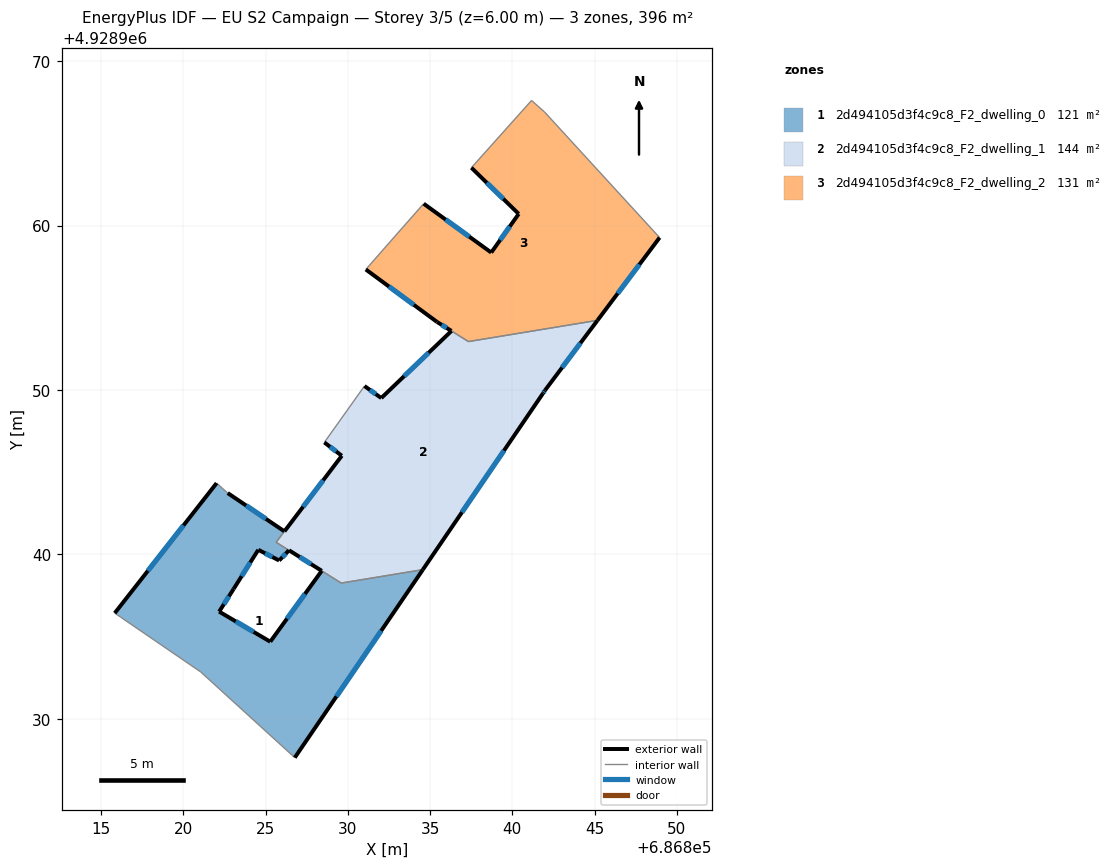
=== STOREY PLAN SPEC (per zone: floor XY polygon, exterior-wall plan segments, windows/doors) ===
zone 1: 2d494105d3f4c9c8_F2_dwelling_0  (121.5 m²)
  floor: (686834.56, 4928939.08) (686826.77, 4928927.64) (686821.05, 4928932.85) (686815.82, 4928936.43) (686822.02, 4928944.34) (686822.69, 4928943.73) (686826.14, 4928941.41) (686825.64, 4928940.74) (686826.42, 4928940.25) (686825.82, 4928939.63) (686824.55, 4928940.28) (686823.05, 4928937.90) (686822.17, 4928936.52) (686825.28, 4928934.69) (686828.41, 4928939.00) (686829.60, 4928938.26)
  exterior wall: (686826.77, 4928927.64) – (686834.56, 4928939.08)  [13.8 m]
    window: (686829.30, 4928931.36) – (686832.03, 4928935.36)  [5.1 m²]
  exterior wall: (686822.02, 4928944.34) – (686815.82, 4928936.43)  [10.0 m]
    window: (686820.00, 4928941.77) – (686817.84, 4928939.01)  [3.7 m²]
  exterior wall: (686826.14, 4928941.41) – (686822.69, 4928943.73)  [4.2 m]
    window: (686825.02, 4928942.16) – (686823.81, 4928942.98)  [1.5 m²]
  exterior wall: (686825.82, 4928939.63) – (686826.42, 4928940.25)  [0.9 m]
    window: (686826.01, 4928939.83) – (686826.22, 4928940.05)  [0.3 m²]
  exterior wall: (686824.55, 4928940.28) – (686825.82, 4928939.63)  [1.4 m]
    window: (686824.96, 4928940.07) – (686825.41, 4928939.85)  [0.5 m²]
  exterior wall: (686823.05, 4928937.90) – (686824.55, 4928940.28)  [2.8 m]
    window: (686823.54, 4928938.68) – (686824.06, 4928939.51)  [1.0 m²]
  exterior wall: (686822.17, 4928936.52) – (686823.05, 4928937.90)  [1.6 m]
    window: (686822.46, 4928936.97) – (686822.76, 4928937.46)  [0.6 m²]
  exterior wall: (686825.28, 4928934.69) – (686822.17, 4928936.52)  [3.6 m]
    window: (686824.27, 4928935.29) – (686823.18, 4928935.93)  [1.3 m²]
  exterior wall: (686828.41, 4928939.00) – (686825.28, 4928934.69)  [5.3 m]
    window: (686827.39, 4928937.60) – (686826.30, 4928936.10)  [2.0 m²]
  interior walls: 8
zone 2: 2d494105d3f4c9c8_F2_dwelling_1  (143.6 m²)
  floor: (686845.18, 4928954.24) (686841.99, 4928949.98) (686841.87, 4928949.80) (686834.56, 4928939.08) (686829.60, 4928938.26) (686825.64, 4928940.75) (686826.14, 4928941.40) (686829.63, 4928946.00) (686828.57, 4928946.82) (686831.01, 4928950.25) (686832.03, 4928949.51) (686836.30, 4928953.59) (686837.33, 4928952.95)
  exterior wall: (686829.63, 4928946.00) – (686826.14, 4928941.40)  [5.8 m]
    window: (686828.50, 4928944.51) – (686827.28, 4928942.90)  [2.1 m²]
  exterior wall: (686828.57, 4928946.82) – (686829.63, 4928946.00)  [1.3 m]
    window: (686828.91, 4928946.55) – (686829.28, 4928946.27)  [0.5 m²]
  exterior wall: (686832.03, 4928949.51) – (686831.01, 4928950.25)  [1.3 m]
    window: (686831.70, 4928949.75) – (686831.34, 4928950.01)  [0.5 m²]
  exterior wall: (686836.30, 4928953.59) – (686832.03, 4928949.51)  [5.9 m]
    window: (686834.91, 4928952.27) – (686833.42, 4928950.84)  [2.2 m²]
  exterior wall: (686841.99, 4928949.98) – (686845.18, 4928954.24)  [5.3 m]
    window: (686843.03, 4928951.37) – (686844.14, 4928952.86)  [2.0 m²]
  exterior wall: (686841.87, 4928949.80) – (686841.99, 4928949.98)  [0.2 m]
    window: (686841.91, 4928949.86) – (686841.95, 4928949.93)  [0.1 m²]
  exterior wall: (686834.56, 4928939.08) – (686841.87, 4928949.80)  [13.0 m]
    window: (686836.94, 4928942.57) – (686839.49, 4928946.32)  [4.8 m²]
  exterior wall: (686826.42, 4928940.25) – (686828.41, 4928939.00)  [2.3 m]
    window: (686827.07, 4928939.85) – (686827.76, 4928939.41)  [0.9 m²]
  interior walls: 7
zone 3: 2d494105d3f4c9c8_F2_dwelling_2  (131.3 m²)
  floor: (686841.96, 4928966.91) (686848.96, 4928959.27) (686845.18, 4928954.24) (686837.33, 4928952.95) (686835.42, 4928954.14) (686831.09, 4928957.33) (686833.31, 4928959.86) (686834.61, 4928961.33) (686838.72, 4928958.36) (686840.39, 4928960.71) (686837.51, 4928963.52) (686841.17, 4928967.61)
  exterior wall: (686835.42, 4928954.14) – (686836.30, 4928953.60)  [1.0 m]
    window: (686835.71, 4928953.97) – (686836.01, 4928953.77)  [0.4 m²]
  exterior wall: (686831.09, 4928957.33) – (686835.42, 4928954.14)  [5.4 m]
    window: (686832.50, 4928956.30) – (686834.01, 4928955.18)  [2.0 m²]
  exterior wall: (686838.72, 4928958.36) – (686834.61, 4928961.33)  [5.1 m]
    window: (686837.38, 4928959.33) – (686835.95, 4928960.37)  [1.9 m²]
  exterior wall: (686840.39, 4928960.71) – (686838.72, 4928958.36)  [2.9 m]
    window: (686839.85, 4928959.95) – (686839.26, 4928959.13)  [1.1 m²]
  exterior wall: (686837.51, 4928963.52) – (686840.39, 4928960.71)  [4.0 m]
    window: (686838.45, 4928962.61) – (686839.45, 4928961.63)  [1.5 m²]
  exterior wall: (686845.18, 4928954.24) – (686848.96, 4928959.27)  [6.3 m]
    window: (686846.41, 4928955.88) – (686847.73, 4928957.64)  [2.3 m²]
  interior walls: 7

=== DERIVED (storey summary) ===
Building: EU S2 Campaign
Storey: 3 of 5  (floor level z = 6.00 m)
Storey gross floor area: 396.3 m²
Zones on this storey: 3
  - 2d494105d3f4c9c8_F2_dwelling_0: floor 121.5 m²; exterior wall 43.7 m (131.1 m²); 9 window(s) 16.0 m²; WWR 12.2%
  - 2d494105d3f4c9c8_F2_dwelling_1: floor 143.6 m²; exterior wall 35.1 m (105.4 m²); 8 window(s) 12.9 m²; WWR 12.2%
  - 2d494105d3f4c9c8_F2_dwelling_2: floor 131.3 m²; exterior wall 24.7 m (74.0 m²); 6 window(s) 9.0 m²; WWR 12.2%
Zone adjacency (shared interzone walls):
  - 2d494105d3f4c9c8_F2_dwelling_0 ↔ 2d494105d3f4c9c8_F2_dwelling_1
  - 2d494105d3f4c9c8_F2_dwelling_1 ↔ 2d494105d3f4c9c8_F2_dwelling_2